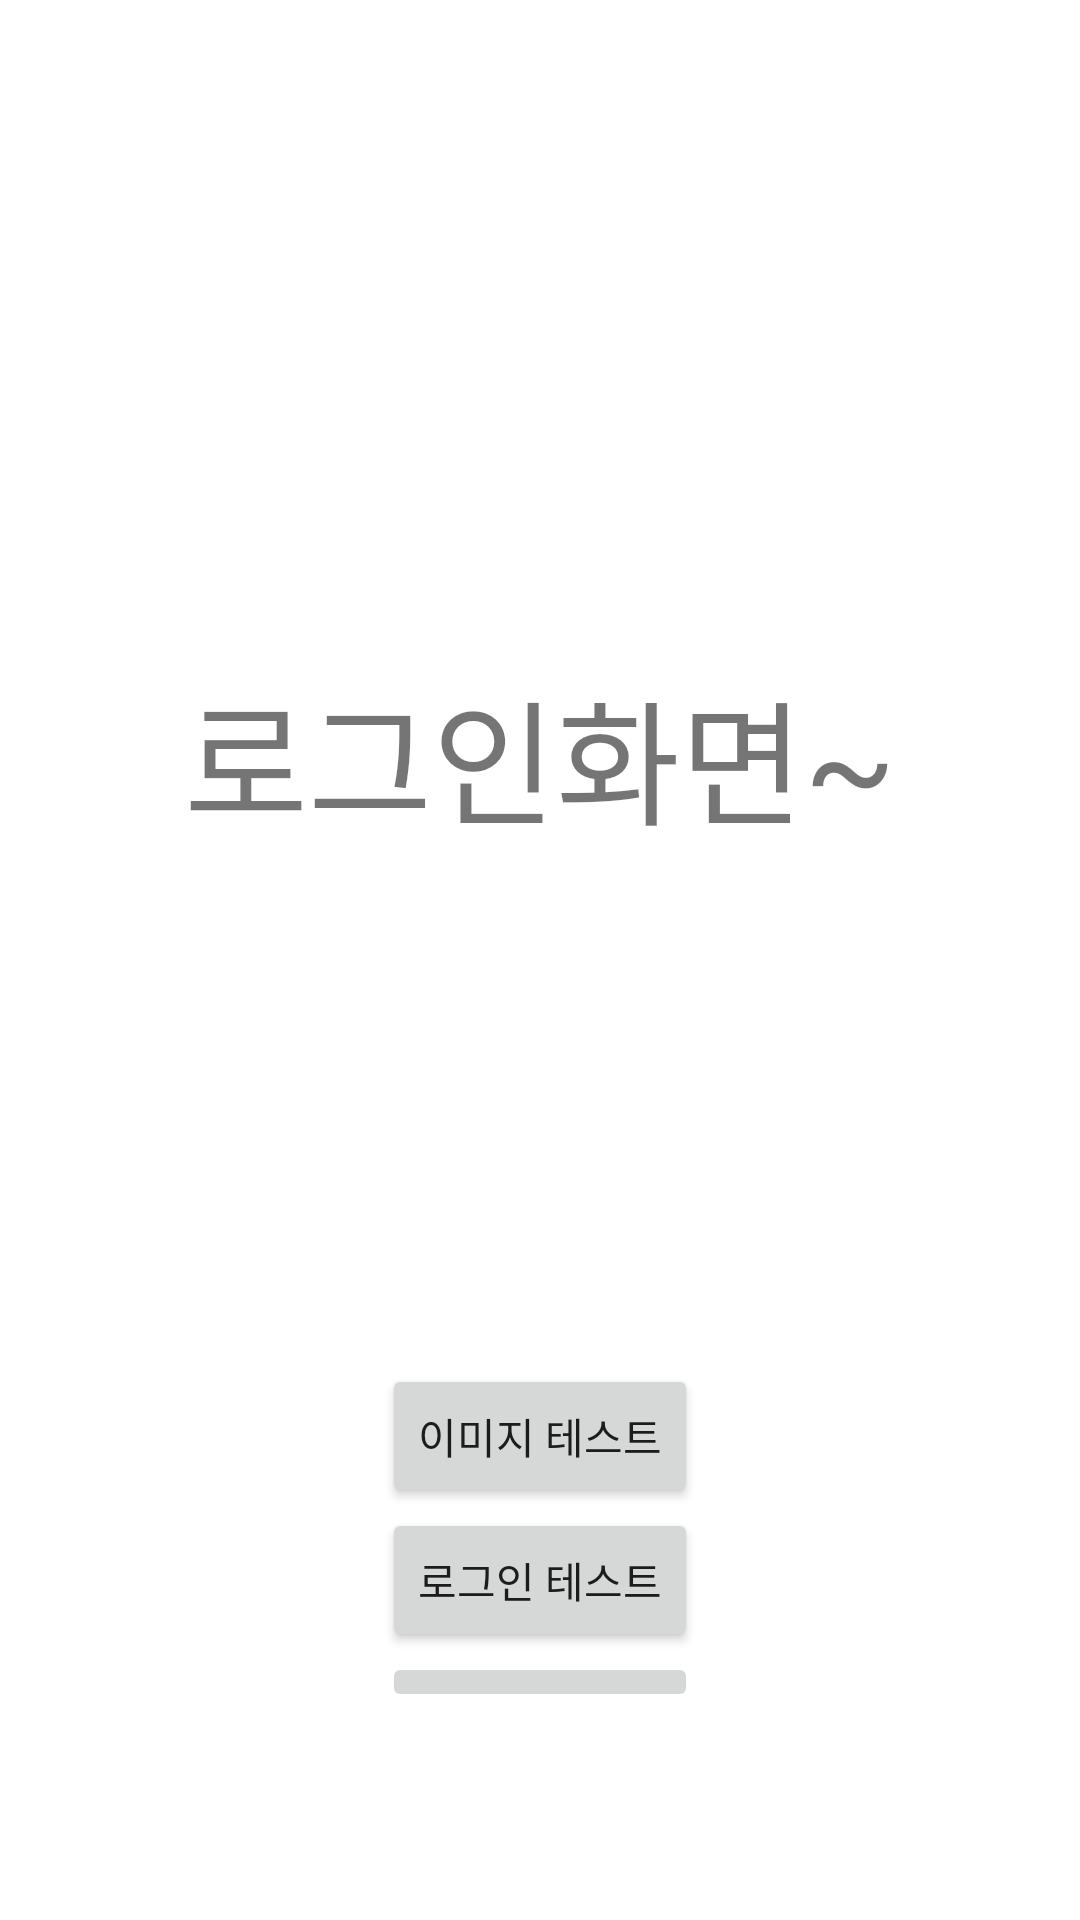

Produce the Android XML layout that renders to this screen, including the resource entries it uses.
<!-- AndroidManifest.xml: application theme Theme.16sServer -->
<!-- res/layout/activity_login.xml -->
<?xml version="1.0" encoding="utf-8"?>
<LinearLayout xmlns:android="http://schemas.android.com/apk/res/android"
    xmlns:tools="http://schemas.android.com/tools"
    android:layout_width="match_parent"
    android:layout_height="match_parent"
    android:orientation="vertical"
    android:gravity="center"
    tools:context=".login.LoginActivity">

    <TextView
        android:layout_width="300dp"
        android:layout_height="wrap_content"
        android:layout_margin="150dp"
        android:text="로그인화면~"
        android:gravity="center"
        android:textSize="45sp" />

    <LinearLayout
        android:layout_marginTop="20dp"
        android:layout_gravity="center"
        android:layout_width="wrap_content"
        android:layout_height="wrap_content"
        tools:ignore="UselessParent"
        android:orientation="vertical">

        <Button
            android:id="@+id/login_btn_imageTest"
            android:layout_width="wrap_content"
            android:layout_height="wrap_content"
            android:text="이미지 테스트">

        </Button>

        <Button
            android:id="@+id/btn_loginTest"
            android:layout_width="wrap_content"
            android:layout_height="wrap_content"
            android:text="로그인 테스트"
            />
        <ImageButton
            android:id="@+id/btn_login"
            android:layout_width="match_parent"
            android:layout_height="wrap_content"
            android:src="@drawable/kakao_login_img2"
            tools:ignore="ContentDescription" />

    </LinearLayout>


</LinearLayout>
<!-- resources referenced by this layout -->
<resources>
  <style name="Theme.16sServer" parent="Theme.MaterialComponents.DayNight.NoActionBar">
          
          <item name="colorPrimary">@color/purple_500</item>
          <item name="colorPrimaryVariant">@color/purple_700</item>
          <item name="colorOnPrimary">@color/white</item>
          
          <item name="colorSecondary">@color/teal_200</item>
          <item name="colorSecondaryVariant">@color/teal_700</item>
          <item name="colorOnSecondary">@color/black</item>
          
          <item name="android:statusBarColor">?attr/colorPrimaryVariant</item>
          
      </style>
  <color name="purple_500">#FF6200EE</color>
  <color name="purple_700">#FF3700B3</color>
  <color name="white">#FFFFFFFF</color>
  <color name="teal_200">#FF03DAC5</color>
  <color name="teal_700">#FF018786</color>
  <color name="black">#FF000000</color>
</resources>
